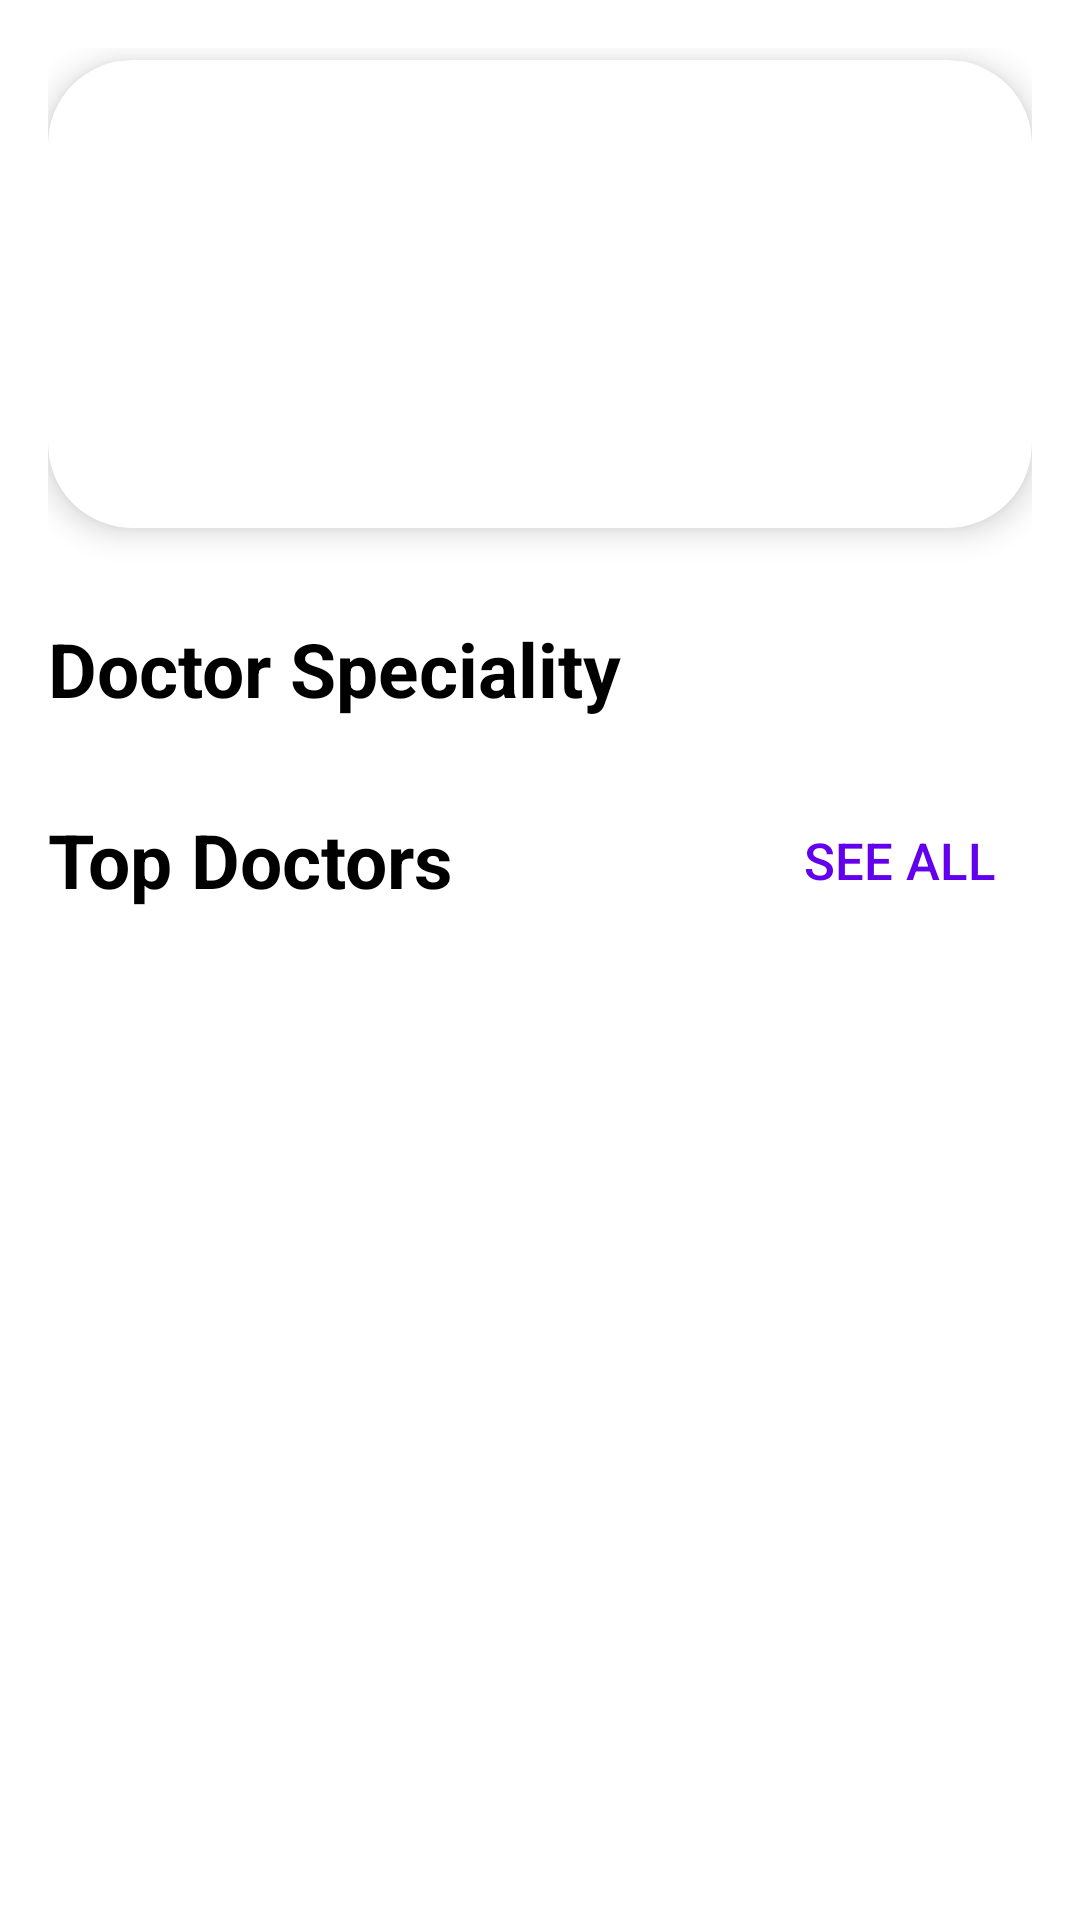

Layout XML and referenced resources for this Android screen:
<!-- AndroidManifest.xml: application theme Theme.DrMeet -->
<!-- res/layout/activity_intro.xml -->
<LinearLayout
    xmlns:android="http://schemas.android.com/apk/res/android"
    xmlns:app="http://schemas.android.com/apk/res-auto"
    xmlns:tools="http://schemas.android.com/tools"
    android:layout_width="match_parent"
    android:layout_height="match_parent"
    android:orientation="vertical"
    android:padding="16dp"
    android:background="@android:color/white"
    tools:context=".IntroActivity">

    
    <FrameLayout
        android:layout_width="match_parent"
        android:layout_height="180dp"
        android:layout_marginBottom="10dp">

        
        <androidx.cardview.widget.CardView
            android:id="@+id/banner_card"
            android:layout_width="match_parent"
            android:layout_height="match_parent"
            app:cardCornerRadius="28dp"
            app:cardElevation="6dp"
            android:layout_marginTop="4sp"
            android:layout_marginBottom="20sp">

            <ImageView
                android:id="@+id/banner_image"
                android:layout_width="match_parent"
                android:layout_height="match_parent"
                android:contentDescription="Banner Image"
                android:scaleType="centerCrop"
                android:src="@drawable/banner" />
        </androidx.cardview.widget.CardView>
    </FrameLayout>

    <TextView
        android:id="@+id/doctor_speciality_title"
        android:layout_width="wrap_content"
        android:layout_height="wrap_content"
        android:text="Doctor Speciality"
        android:textSize="25sp"
        android:textStyle="bold"
        android:textColor="@color/black"
        android:layout_marginBottom="8dp" />

    <androidx.recyclerview.widget.RecyclerView
        android:id="@+id/speciality_recycler"
        android:layout_width="match_parent"
        android:layout_height="wrap_content"
        android:layout_marginBottom="15dp"
        android:clickable="true"
        android:focusable="true"
        app:layoutManager="androidx.recyclerview.widget.LinearLayoutManager"
        tools:listitem="@layout/item_speciality"
        android:orientation="horizontal" />

    
    <LinearLayout
        android:layout_width="match_parent"
        android:layout_height="wrap_content"
        android:orientation="horizontal"
        android:gravity="center_vertical"
        android:layout_marginBottom="2dp">

        <TextView
            android:id="@+id/top_doctors_title"
            android:layout_width="0dp"
            android:layout_height="wrap_content"
            android:layout_weight="1"
            android:text="Top Doctors"
            android:textColor="@color/black"
            android:textSize="25sp"
            android:textStyle="bold" />

        <Button
            android:id="@+id/see_all_button"
            android:layout_width="wrap_content"
            android:layout_height="wrap_content"
            android:text="See all"
            android:textSize="17sp"
            android:layout_marginLeft="15sp"
            android:background="@android:color/transparent"
            android:textColor="@color/purple_500" />
    </LinearLayout>

    <androidx.recyclerview.widget.RecyclerView
        android:id="@+id/top_doctors_recycler"
        android:layout_width="match_parent"
        android:layout_height="wrap_content"
        android:clickable="true"
        android:focusable="true"
        app:layoutManager="androidx.recyclerview.widget.LinearLayoutManager"
        tools:listitem="@layout/item_top_doctor"
        android:orientation="horizontal" />

</LinearLayout>
<!-- res/layout/item_speciality.xml (included above) -->
<LinearLayout
    xmlns:android="http://schemas.android.com/apk/res/android"
    android:layout_width="93sp"
    android:layout_height="93sp"
    android:orientation="vertical"
    android:gravity="center"
    android:padding="1dp"
    android:layout_margin="0dp">

    <ImageView
        android:id="@+id/speciality_icon"
        android:layout_width="57dp"
        android:layout_height="57dp"
        android:src="@drawable/ic_placeholder"
        android:background="@drawable/circular_background"
        android:contentDescription="Speciality Icon"
        android:padding="12dp"
        android:scaleType="centerInside"/>
    <TextView
        android:id="@+id/speciality_name"
        android:layout_width="wrap_content"
        android:layout_height="wrap_content"
        android:text="Speciality"
        android:textColor="@android:color/black"
        android:textSize="12sp"
        android:textStyle="bold"
        android:layout_marginTop="6dp" />
</LinearLayout>
<!-- res/layout/item_top_doctor.xml (included above) -->
<androidx.cardview.widget.CardView
    xmlns:android="http://schemas.android.com/apk/res/android"
    xmlns:app="http://schemas.android.com/apk/res-auto"
    android:layout_width="wrap_content"
    android:layout_height="wrap_content"
    android:layout_margin="8dp"
    app:cardCornerRadius="16dp"
    app:cardElevation="6dp"
    android:background="@android:color/white">

    <LinearLayout
        android:layout_width="160dp"
        android:layout_height="260dp"
        android:orientation="vertical"
        android:padding="14dp"
        android:gravity="center_horizontal"
        android:background="@drawable/topbac4">

        
        <ImageView
            android:id="@+id/doctor_image"
            android:layout_width="100dp"
            android:layout_height="120dp"
            android:layout_gravity="center"
            android:scaleType="centerCrop"
            android:background="@drawable/rounded_background"
            android:clipToOutline="true"
            android:src="@drawable/btn_4" />

        
        <LinearLayout
            android:layout_width="match_parent"
            android:layout_height="wrap_content"
            android:layout_marginTop="8dp"
            android:gravity="center"
            android:orientation="vertical">

            <TextView
                android:id="@+id/doctor_name"
                android:layout_width="wrap_content"
                android:layout_height="wrap_content"
                android:text="Dr. Afruja Islam"
                android:textColor="@android:color/white"
                android:textSize="16sp"
                android:textStyle="bold" />

            <TextView
                android:id="@+id/doctor_speciality"
                android:layout_width="wrap_content"
                android:layout_height="wrap_content"
                android:text="Orthopedics"
                android:textColor="@android:color/white"
                android:textSize="14sp"
                android:textStyle="italic"/>
        </LinearLayout>

        
        <LinearLayout
            android:layout_width="match_parent"
            android:layout_height="wrap_content"
            android:layout_marginTop="8dp"
            android:gravity="center"
            android:orientation="horizontal">

            
            <LinearLayout
                android:layout_width="wrap_content"
                android:layout_height="wrap_content"
                android:orientation="horizontal"
                android:gravity="center_vertical">

                <ImageView
                    android:layout_width="18dp"
                    android:layout_height="18dp"
                    android:src="@drawable/star" />

                <TextView
                    android:id="@+id/doctor_rating"
                    android:layout_width="wrap_content"
                    android:layout_height="wrap_content"
                    android:layout_marginStart="4dp"
                    android:text="4.3"
                    android:textColor="@android:color/white"
                    android:textSize="14sp"
                    android:textStyle="bold"/>
            </LinearLayout>

            
            <View
                android:layout_width="12dp"
                android:layout_height="wrap_content" />

            
            <LinearLayout
                android:layout_width="wrap_content"
                android:layout_height="wrap_content"
                android:orientation="horizontal"
                android:gravity="center_vertical">

                <ImageView
                    android:layout_width="16dp"
                    android:layout_height="16dp"
                    android:src="@drawable/experience" />

                <TextView
                    android:id="@+id/doctor_experience"
                    android:layout_width="wrap_content"
                    android:layout_height="wrap_content"
                    android:layout_marginStart="4dp"
                    android:text="4 Years"
                    android:textColor="@android:color/white"
                    android:textSize="13sp"/>
            </LinearLayout>
        </LinearLayout>
    </LinearLayout>
</androidx.cardview.widget.CardView>
<!-- resources referenced by this layout -->
<resources>
  <color name="black">#FF000000</color>
  <color name="purple_500">#6200EE</color>
  <!-- drawable circular_background (drawable) -->
  <shape xmlns:android="http://schemas.android.com/apk/res/android">
      <solid android:color="#D1B5F8" />
      <corners android:radius="250sp" />
  </shape>
  <!-- drawable ic_placeholder: png bitmap (drawable, 1765 bytes) -->
  <!-- drawable rounded_background (drawable) -->
  <?xml version="1.0" encoding="utf-8"?>
  <shape xmlns:android="http://schemas.android.com/apk/res/android" android:shape="rectangle">
      <solid android:color="@android:color/white" />
      <corners android:radius="20dp" />
      <stroke android:width="1dp" android:color="@android:color/darker_gray" />
      <padding android:left="8dp" android:top="8dp" android:right="8dp" android:bottom="8dp" />
  </shape>
  <!-- drawable topbac4: jpg bitmap (drawable, 115195 bytes) -->
  <style name="Theme.DrMeet" parent="Base.Theme.DrMeet" />
  <style name="Base.Theme.DrMeet" parent="Theme.Material3.DayNight.NoActionBar">
          
          
      </style>
</resources>
